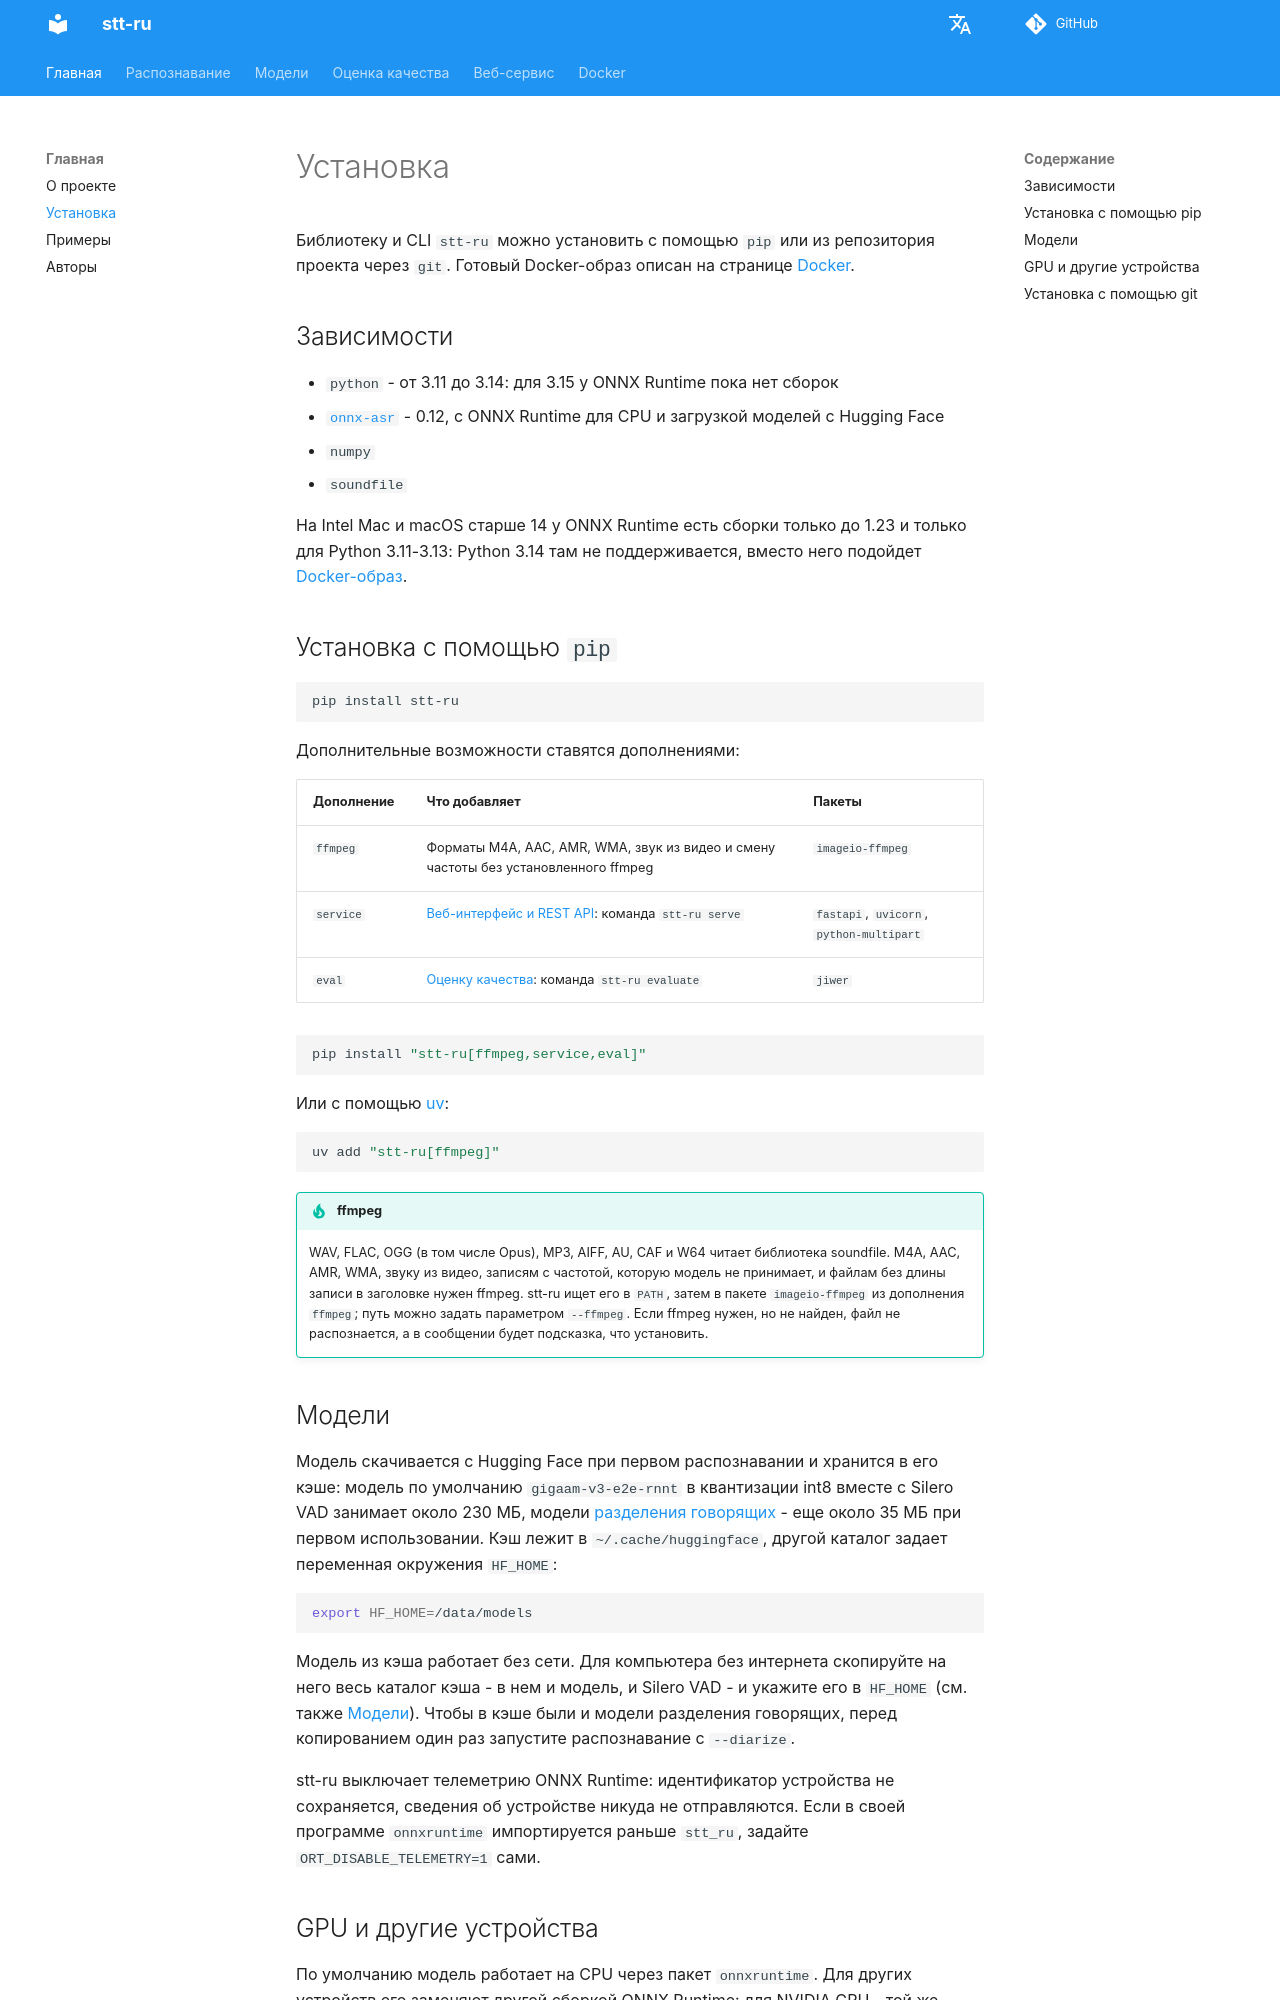

repository: SergeyShk/Speech-to-Text-Russian · page: installation/index.html · generator: mkdocs

# Установка

Библиотеку и CLI `stt-ru` можно установить с помощью `pip` или из репозитория проекта через `git`. Готовый Docker-образ описан на странице [Docker](docker.md).

## Зависимости

*   `python` - от 3.11 до 3.14: для 3.15 у ONNX Runtime пока нет сборок
*   [`onnx-asr`](https://github.com/istupakov/onnx-asr) - 0.12, с ONNX Runtime для CPU и загрузкой моделей с Hugging Face
*   `numpy`
*   `soundfile`

На Intel Mac и macOS старше 14 у ONNX Runtime есть сборки только до 1.23 и только для Python 3.11-3.13: Python 3.14 там не поддерживается, вместо него подойдет [Docker-образ](docker.md).

## Установка с помощью `pip`

``` bash
pip install stt-ru
```

Дополнительные возможности ставятся дополнениями:

| Дополнение | Что добавляет | Пакеты |
| :--------- | :------------ | :----- |
| `ffmpeg` | Форматы M4A, AAC, AMR, WMA, звук из видео и смену частоты без установленного ffmpeg | `imageio-ffmpeg` |
| `service` | [Веб-интерфейс и REST API](service.md): команда `stt-ru serve` | `fastapi`, `uvicorn`, `python-multipart` |
| `eval` | [Оценку качества](evaluation.md): команда `stt-ru evaluate` | `jiwer` |

``` bash
pip install "stt-ru[ffmpeg,service,eval]"
```

Или с помощью [uv](https://docs.astral.sh/uv/):

``` bash
uv add "stt-ru[ffmpeg]"
```

!!! tip "ffmpeg"
    WAV, FLAC, OGG (в том числе Opus), MP3, AIFF, AU, CAF и W64 читает библиотека soundfile. M4A, AAC, AMR, WMA, звуку из видео, записям с частотой, которую модель не принимает, и файлам без длины записи в заголовке нужен ffmpeg. stt-ru ищет его в `PATH`, затем в пакете `imageio-ffmpeg` из дополнения `ffmpeg`; путь можно задать параметром `--ffmpeg`. Если ffmpeg нужен, но не найден, файл не распознается, а в сообщении будет подсказка, что установить.

## Модели { #models }

Модель скачивается с Hugging Face при первом распознавании и хранится в его кэше: модель по умолчанию `gigaam-v3-e2e-rnnt` в квантизации int8 вместе с Silero VAD занимает около 230 МБ, модели [разделения говорящих](models.md#diarization) - еще около 35 МБ при первом использовании. Кэш лежит в `~/.cache/huggingface`, другой каталог задает переменная окружения `HF_HOME`:

``` bash
export HF_HOME=/data/models
```

Модель из кэша работает без сети. Для компьютера без интернета скопируйте на него весь каталог кэша - в нем и модель, и Silero VAD - и укажите его в `HF_HOME` (см. также [Модели](models.md#local)). Чтобы в кэше были и модели разделения говорящих, перед копированием один раз запустите распознавание с `--diarize`.

stt-ru выключает телеметрию ONNX Runtime: идентификатор устройства не сохраняется, сведения об устройстве никуда не отправляются. Если в своей программе `onnxruntime` импортируется раньше `stt_ru`, задайте `ORT_DISABLE_TELEMETRY=1` сами.
